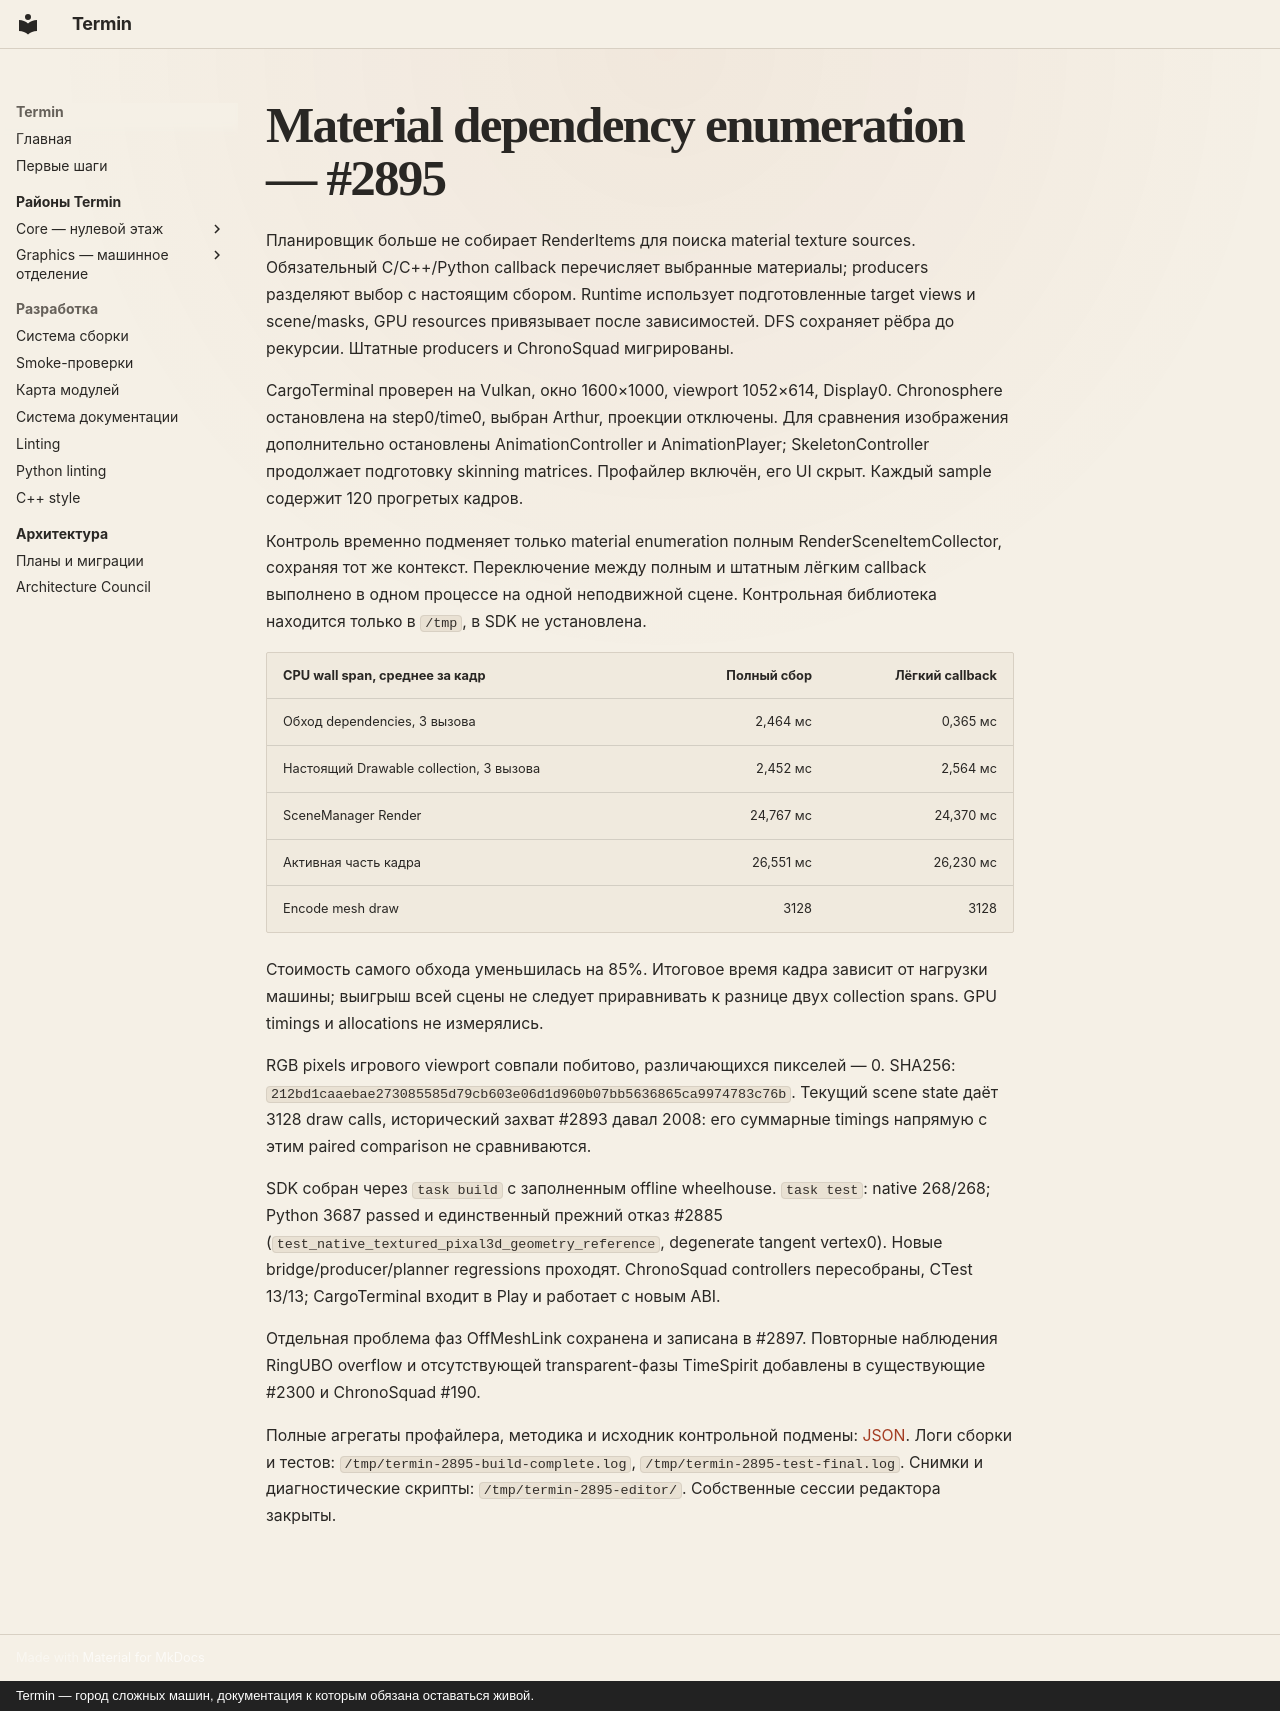

repository: mirmik/termin · page: analysis/2026-10-07-material-dependency-enumeration/index.html · generator: mkdocs · copyright: Termin — город сложных машин, документация к которым обязана оставаться живой.

# Material dependency enumeration — #2895

Планировщик больше не собирает RenderItems для поиска material texture sources.
Обязательный C/C++/Python callback перечисляет выбранные материалы; producers
разделяют выбор с настоящим сбором. Runtime использует подготовленные target
views и scene/masks, GPU resources привязывает после зависимостей. DFS сохраняет
рёбра до рекурсии. Штатные producers и ChronoSquad мигрированы.

CargoTerminal проверен на Vulkan, окно 1600×1000, viewport 1052×614, Display0.
Chronosphere остановлена на step0/time0, выбран Arthur, проекции отключены.
Для сравнения изображения дополнительно остановлены AnimationController и
AnimationPlayer; SkeletonController продолжает подготовку skinning matrices.
Профайлер включён, его UI скрыт. Каждый sample содержит 120 прогретых кадров.

Контроль временно подменяет только material enumeration полным
RenderSceneItemCollector, сохраняя тот же контекст. Переключение между полным
и штатным лёгким callback выполнено в одном процессе на одной неподвижной сцене.
Контрольная библиотека находится только в `/tmp`, в SDK не установлена.

| CPU wall span, среднее за кадр | Полный сбор | Лёгкий callback |
| --- | ---: | ---: |
| Обход dependencies, 3 вызова | 2,464 мс | 0,365 мс |
| Настоящий Drawable collection, 3 вызова | 2,452 мс | 2,564 мс |
| SceneManager Render | 24,767 мс | 24,370 мс |
| Активная часть кадра | 26,551 мс | 26,230 мс |
| Encode mesh draw | 3128 | 3128 |

Стоимость самого обхода уменьшилась на 85%. Итоговое время кадра зависит от
нагрузки машины; выигрыш всей сцены не следует приравнивать к разнице двух
collection spans. GPU timings и allocations не измерялись.

RGB pixels игрового viewport совпали побитово, различающихся пикселей — 0.
SHA256: `212bd1caaebae273085585d79cb603e06d1d960b07bb5636865ca9974783c76b`.
Текущий scene state даёт 3128 draw calls, исторический захват #2893 давал 2008:
его суммарные timings напрямую с этим paired comparison не сравниваются.

SDK собран через `task build` с заполненным offline wheelhouse. `task test`:
native 268/268; Python 3687 passed и единственный прежний отказ #2885
(`test_native_textured_pixal3d_geometry_reference`, degenerate tangent vertex0).
Новые bridge/producer/planner regressions проходят. ChronoSquad controllers
пересобраны, CTest 13/13; CargoTerminal входит в Play и работает с новым ABI.

Отдельная проблема фаз OffMeshLink сохранена и записана в #2897. Повторные
наблюдения RingUBO overflow и отсутствующей transparent-фазы TimeSpirit добавлены
в существующие #2300 и ChronoSquad #190.

Полные агрегаты профайлера, методика и исходник контрольной подмены:
[JSON](2026-10-07-material-dependency-enumeration.json).
Логи сборки и тестов: `/tmp/termin-2895-build-complete.log`,
`/tmp/termin-2895-test-final.log`. Снимки и диагностические скрипты:
`/tmp/termin-2895-editor/`. Собственные сессии редактора закрыты.
